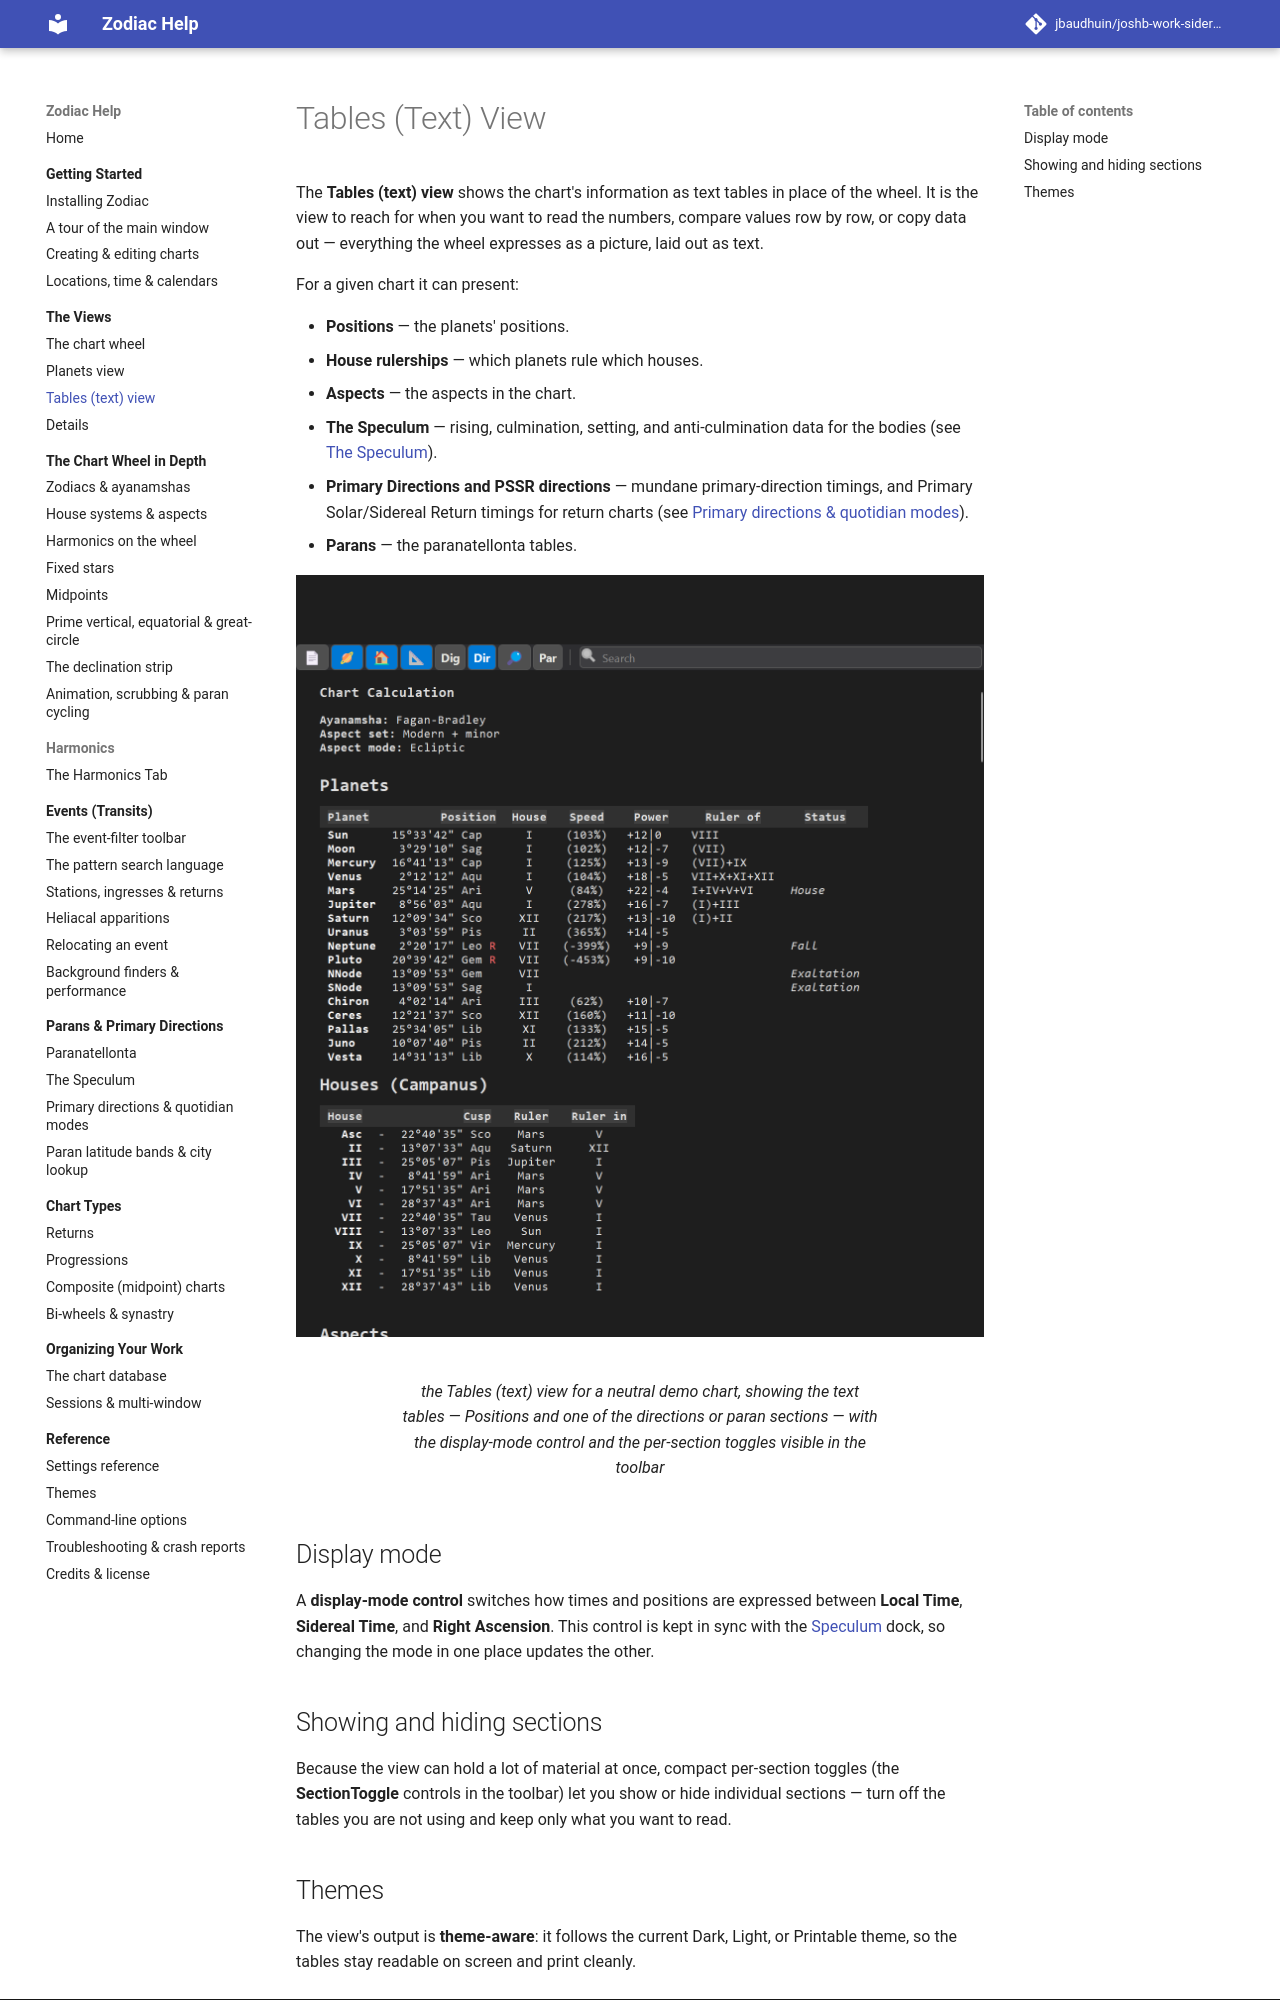

repository: jbaudhuin/joshb-work-sidereal · page: views/tables.html · generator: mkdocs

# Tables (Text) View

The **Tables (text) view** shows the chart's information as text tables in place of
the wheel. It is the view to reach for when you want to read the numbers, compare
values row by row, or copy data out — everything the wheel expresses as a picture,
laid out as text.

For a given chart it can present:

- **Positions** — the planets' positions.
- **House rulerships** — which planets rule which houses.
- **Aspects** — the aspects in the chart.
- **The Speculum** — rising, culmination, setting, and anti-culmination data for the
    bodies (see [The Speculum](../parans/speculum.md)).
- **Primary Directions and PSSR directions** — mundane primary-direction timings, and
    Primary Solar/Sidereal Return timings for return charts (see
    [Primary directions &amp; quotidian modes](../parans/primary-directions.md)).
- **Parans** — the paranatellonta tables.

<figure markdown="span">
  ![the Tables (text) view for a neutral demo chart, showing the text tables — Positions and one of the directions or paran sections — with the display-mode control and the per-section toggles visible in the toolbar](../assets/img/views-tables-1.png){ loading=lazy }
  <figcaption>the Tables (text) view for a neutral demo chart, showing the text tables — Positions and one of the directions or paran sections — with the display-mode control and the per-section toggles visible in the toolbar</figcaption>
</figure>

## Display mode

A **display-mode control** switches how times and positions are expressed between
**Local Time**, **Sidereal Time**, and **Right Ascension**. This control is kept in
sync with the [Speculum](../parans/speculum.md) dock, so changing the mode in one
place updates the other.

## Showing and hiding sections

Because the view can hold a lot of material at once, compact per-section toggles
(the **SectionToggle** controls in the toolbar) let you show or hide individual
sections — turn off the tables you are not using and keep only what you want to read.
